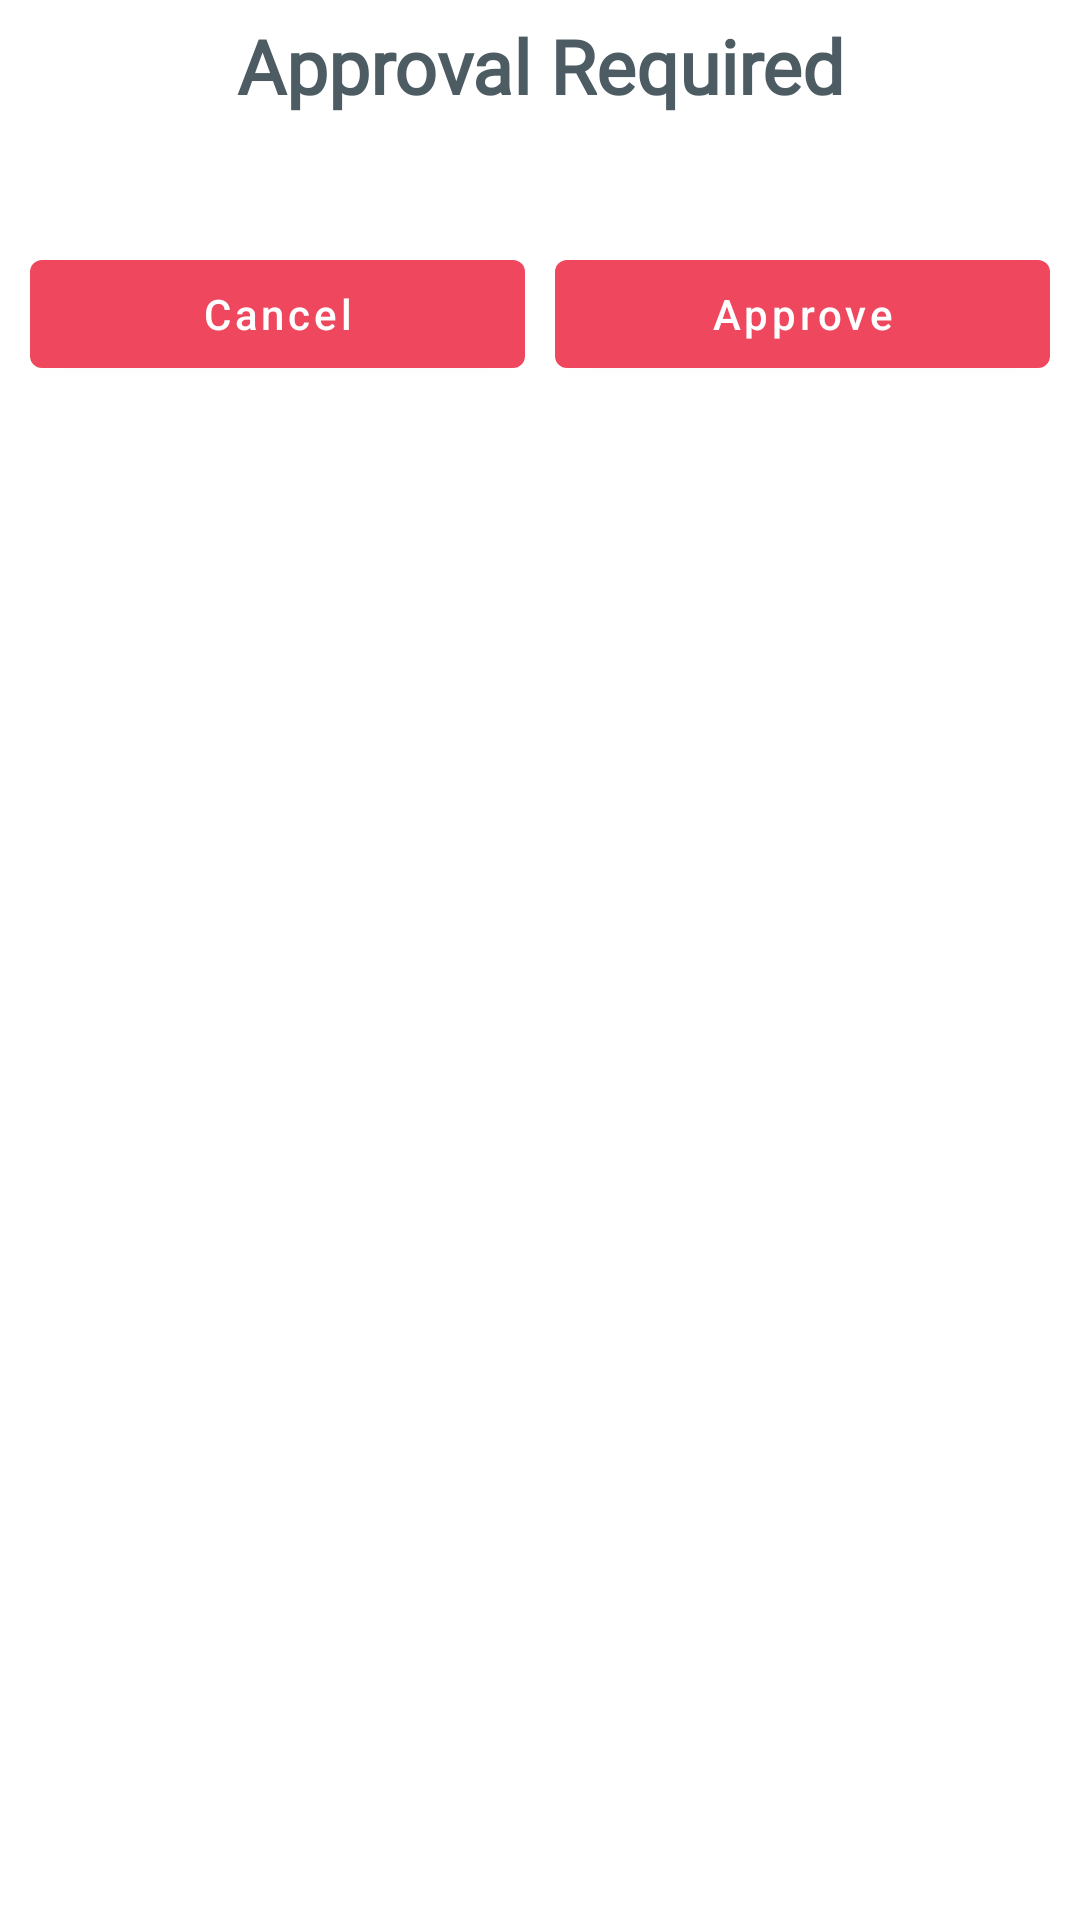

Android layout source for this screen:
<!-- AndroidManifest.xml: application theme Theme.CurrencyExchange -->
<!-- res/layout/dialog_approval.xml -->
<layout xmlns:android="http://schemas.android.com/apk/res/android"
    xmlns:app="http://schemas.android.com/apk/res-auto"
    xmlns:tools="http://schemas.android.com/tools">

    <data>

        <variable
            name="data"
            type="com.example.currencyexchange.data.model.ConversionModel" />

    </data>

    <androidx.constraintlayout.widget.ConstraintLayout
        android:layout_width="match_parent"
        android:layout_height="wrap_content"
        android:background="@color/white">

        <androidx.appcompat.widget.AppCompatTextView
            android:id="@+id/dialogTitle"
            android:layout_width="match_parent"
            android:layout_height="wrap_content"
            android:layout_marginTop="5dp"
            android:fontFamily="@font/poppins_semibold"
            android:gravity="center"
            android:text="@string/approval_required"
            android:textColor="@color/darker_gray_text"
            android:textSize="25sp"
            android:textStyle="bold"
            app:layout_constraintEnd_toEndOf="parent"
            app:layout_constraintStart_toStartOf="parent"
            app:layout_constraintTop_toTopOf="parent" />

        <androidx.appcompat.widget.AppCompatTextView
            android:id="@+id/tvConfirmationText"
            setCurrencyConversion="@{data}"
            android:layout_width="0dp"
            android:layout_height="wrap_content"
            android:layout_marginStart="10dp"
            android:layout_marginTop="5dp"
            android:layout_marginEnd="10dp"
            android:fontFamily="@font/poppins_regular"
            android:gravity="center"
            android:textColor="@color/darker_gray"
            android:textSize="20sp"
            app:layout_constraintEnd_toEndOf="parent"
            app:layout_constraintStart_toStartOf="parent"
            app:layout_constraintTop_toBottomOf="@+id/dialogTitle" />

        <com.google.android.material.button.MaterialButton
            android:id="@+id/btnCancel"
            android:textAllCaps="false"
            android:layout_width="0dp"
            android:layout_height="wrap_content"
            android:layout_marginStart="10dp"
            android:layout_marginTop="10dp"
            android:layout_marginEnd="5dp"
            android:text="@string/cancel"
            android:textColor="@color/white"
            app:backgroundTint="@color/btn_bg"
            app:layout_constraintEnd_toStartOf="@+id/btnApprove"
            app:layout_constraintStart_toStartOf="parent"
            app:layout_constraintTop_toBottomOf="@+id/tvConfirmationText" />

        <com.google.android.material.button.MaterialButton
            android:id="@+id/btnApprove"
            android:layout_width="0dp"
            android:textAllCaps="false"
            android:layout_height="wrap_content"
            android:layout_marginStart="5dp"
            android:layout_marginTop="10dp"
            android:layout_marginEnd="10dp"
            android:text="@string/approve"
            android:textColor="@color/white"
            app:backgroundTint="@color/btn_bg"
            app:layout_constraintEnd_toEndOf="parent"
            app:layout_constraintStart_toEndOf="@+id/btnCancel"
            app:layout_constraintTop_toBottomOf="@+id/tvConfirmationText" />

    </androidx.constraintlayout.widget.ConstraintLayout>
</layout>
<!-- resources referenced by this layout -->
<resources>
  <color name="btn_bg">#EE475E</color>
  <color name="darker_gray">#646567</color>
  <color name="darker_gray_text">#4D5B63</color>
  <color name="white">#FFFFFFFF</color>
  <string name="approval_required">Approval Required</string>
  <string name="approve">Approve</string>
  <string name="cancel">Cancel</string>
  <style name="Theme.CurrencyExchange" parent="Theme.MaterialComponents.DayNight.DarkActionBar">
          
          <item name="colorPrimary">@color/purple_500</item>
          <item name="colorPrimaryVariant">@color/purple_700</item>
          <item name="colorOnPrimary">@color/white</item>
          
          <item name="colorSecondary">@color/teal_200</item>
          <item name="colorSecondaryVariant">@color/teal_700</item>
          <item name="colorOnSecondary">@color/black</item>
          
          <item name="android:statusBarColor" tools:targetApi="l">?attr/colorPrimaryVariant</item>
          
      </style>
  <color name="purple_500">#FF6200EE</color>
  <color name="purple_700">#FF3700B3</color>
  <color name="teal_200">#FF03DAC5</color>
  <color name="teal_700">#FF018786</color>
  <color name="black">#FF000000</color>
</resources>
